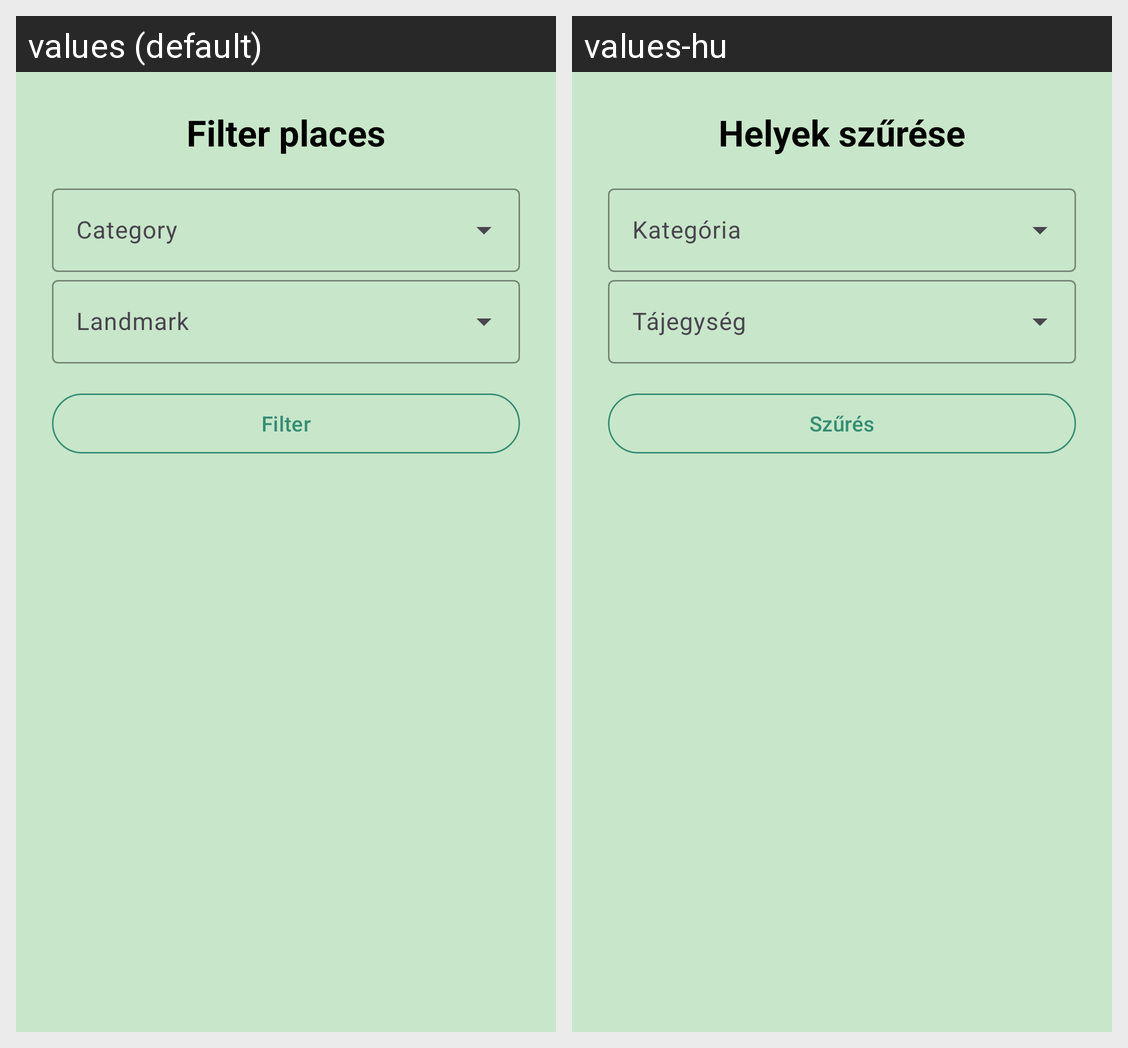

For this localized Android screen grid, give each drawn string resource with its value in every locale shown.
Android screen res/layout/dialog_filter_poi.xml rendered under 2 locales, left to right: values (default), values-hu. Device: Nexus 5 (rendered at 1080×1920; each locale shown at half size, 540×960, under a caption strip naming it); theme Theme.OffTheBeatenPath.
Strings drawn on this screen, with the default value and each locale's value (text and hints the layout hard-codes, and strings that could not be matched under every locale, appear in the picture but are not listed):

filter_places
  values: Filter places
  values-hu: Helyek szűrése

filter
  values: Filter
  values-hu: Szűrés
